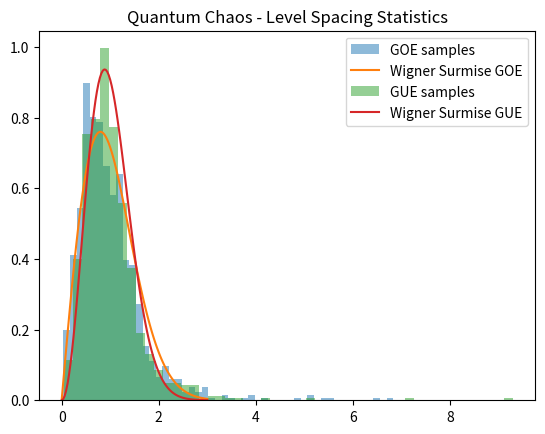

Write Python code to recreate this figure.
%matplotlib inline
import numpy as np
import matplotlib.pyplot as plt

N = 1000
# GOE
H = np.random.randn(N, N)
H = (H + H.T) / 2
evals = np.linalg.eigvalsh(H)
spacings = np.diff(evals)
spacings = spacings / np.mean(spacings)

# GUE
H_gue = np.random.randn(N, N) + 1j * np.random.randn(N, N)
H_gue = (H_gue + H_gue.conj().T) / 2
evals_gue = np.linalg.eigvalsh(H_gue)
spacings_gue = np.diff(evals_gue)
spacings_gue = spacings_gue / np.mean(spacings_gue)

s = np.linspace(0, 3, 100)
p_goe = (np.pi / 2) * s * np.exp(-np.pi * s**2 / 4)
p_gue = (32 / np.pi**2) * s**2 * np.exp(-4 * s**2 / np.pi)

plt.hist(spacings, bins=50, density=True, alpha=0.5, label='GOE samples')
plt.plot(s, p_goe, label='Wigner Surmise GOE')
plt.hist(spacings_gue, bins=50, density=True, alpha=0.5, label='GUE samples')
plt.plot(s, p_gue, label='Wigner Surmise GUE')
plt.legend()
plt.title('Quantum Chaos - Level Spacing Statistics')
plt.savefig('Mecanica_Cuantica_HPC_6_output.png')
